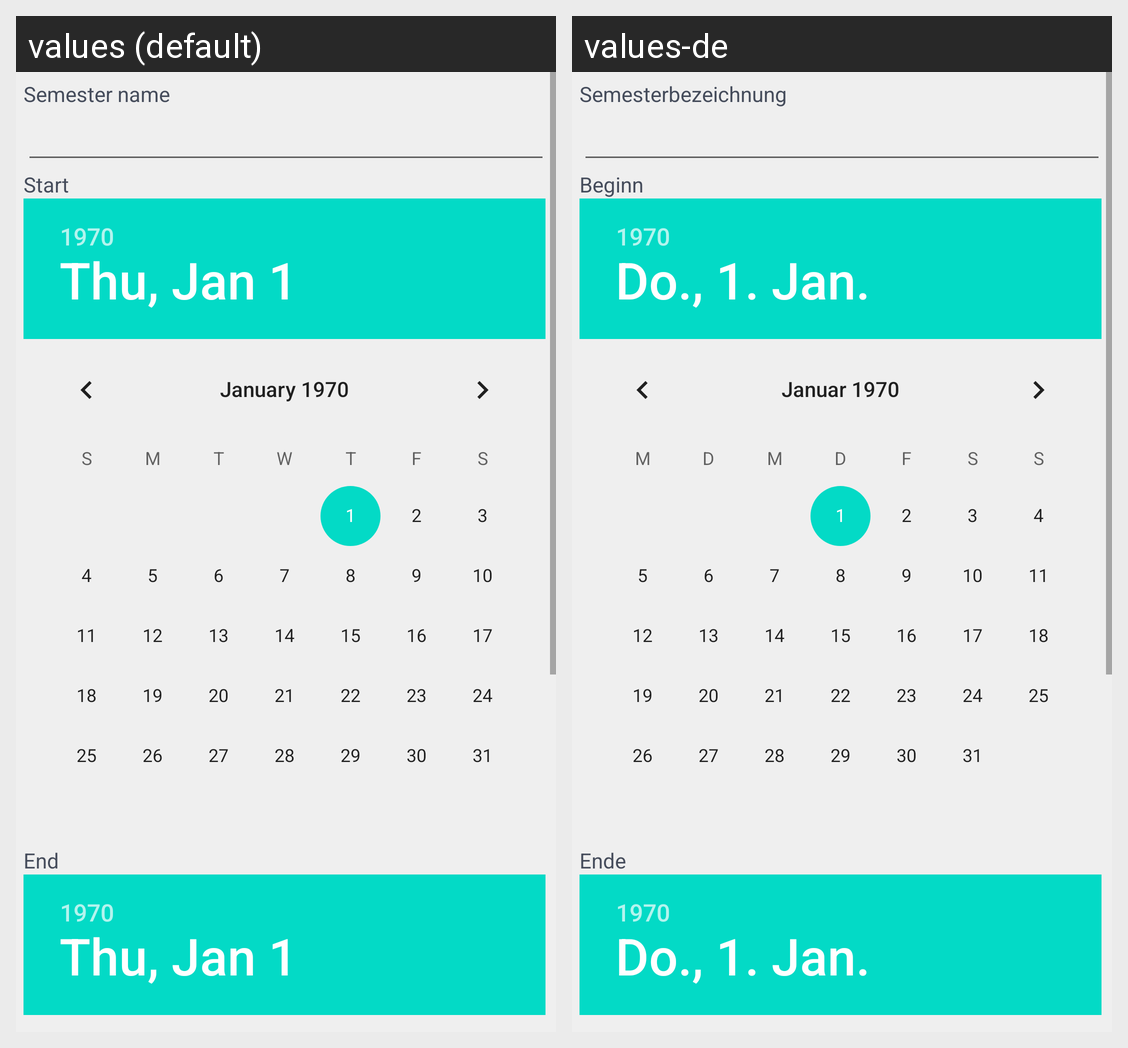

For this localized Android screen grid, give each drawn string resource with its value in every locale shown.
Android screen res/layout/semesters_add.xml rendered under 2 locales, left to right: values (default), values-de. Device: Nexus 5 (rendered at 1080×1920; each locale shown at half size, 540×960, under a caption strip naming it); theme Theme.MaterialComponents.DayNight.NoActionBar.
Strings drawn on this screen, with the default value and each locale's value (text and hints the layout hard-codes, and strings that could not be matched under every locale, appear in the picture but are not listed):

semesterName
  values: Semester name
  values-de: Semesterbezeichnung

begin
  values: Start
  values-de: Beginn

end
  values: End
  values-de: Ende
